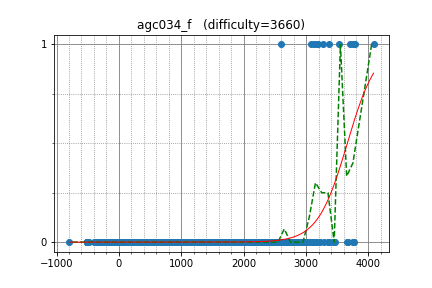

The file beside this chart, header and first rows:
Petr, 3778.243056, 1
lych_cys, 3127, 1
newbiedmy, 3170, 1
Um_nik, 3698, 1
eatmore, 3531, 1
tourist, 4081, 1
LHiC, 3773, 0
cz_xuyixuan, 2872, 0
Swistakk, 3079, 0
pashka, 3285, 0
apiad, 3757, 1
majk, 2855, 0
izban, 2928, 0
wxh010910, 3374, 1
Stonefeang, 3449, 0
fjzzq2002, 3078, 1
Egor, 3456, 0
koosaga, 3349, 0
ainta, 3145, 0
krijgertje, 2999, 0
yutaka1999, 3678, 0
WA_TLE, 3094, 0
zemen, 3109, 0
mnbvmar, 3653, 0
HellKitsune, 2979, 0
andrey_efremov, 2563, 0
ariacas, 3116, 0
Timur_Sitdikov, 2732, 0
BigBag, 2423, 0
rahuldugar, 2362, 0
japlj, 3082, 0
Alex_2oo8, 3111, 0
kczno1, 3018, 0
mulgokizary, 2897, 0
mangolassi, 2208, 0
AndreySergunin, 2853, 0
zscoder, 2815, 0
molamola, 3143, 0
Reyna, 2888, 0
TadijaSebez, 2472, 0
uwi, 2960, 0
DmitryGrigorev, 2857, 0
hank55663, 2417, 0
tomerun, 2894, 0
heno239, 2381, 0
ugly2333, 2680, 0
noshi91, 2515, 0
endagorion, 3368, 0
natsugiri, 2790, 0
iloveUtaha, 2674, 0
Rzepa, 2589, 0
June_boy, 2331, 0
qwqwq, 2739, 0
drafear, 2518, 0
qwerty787788, 3094, 0
HeHere, 2496, 0
sheyasutaka, 2586, 0
teomrn, 2599, 0
qiqi20021026, 2557, 0
tanphatls987, 2149, 0
Cyani, 2512, 0
... 2,600 more rows
